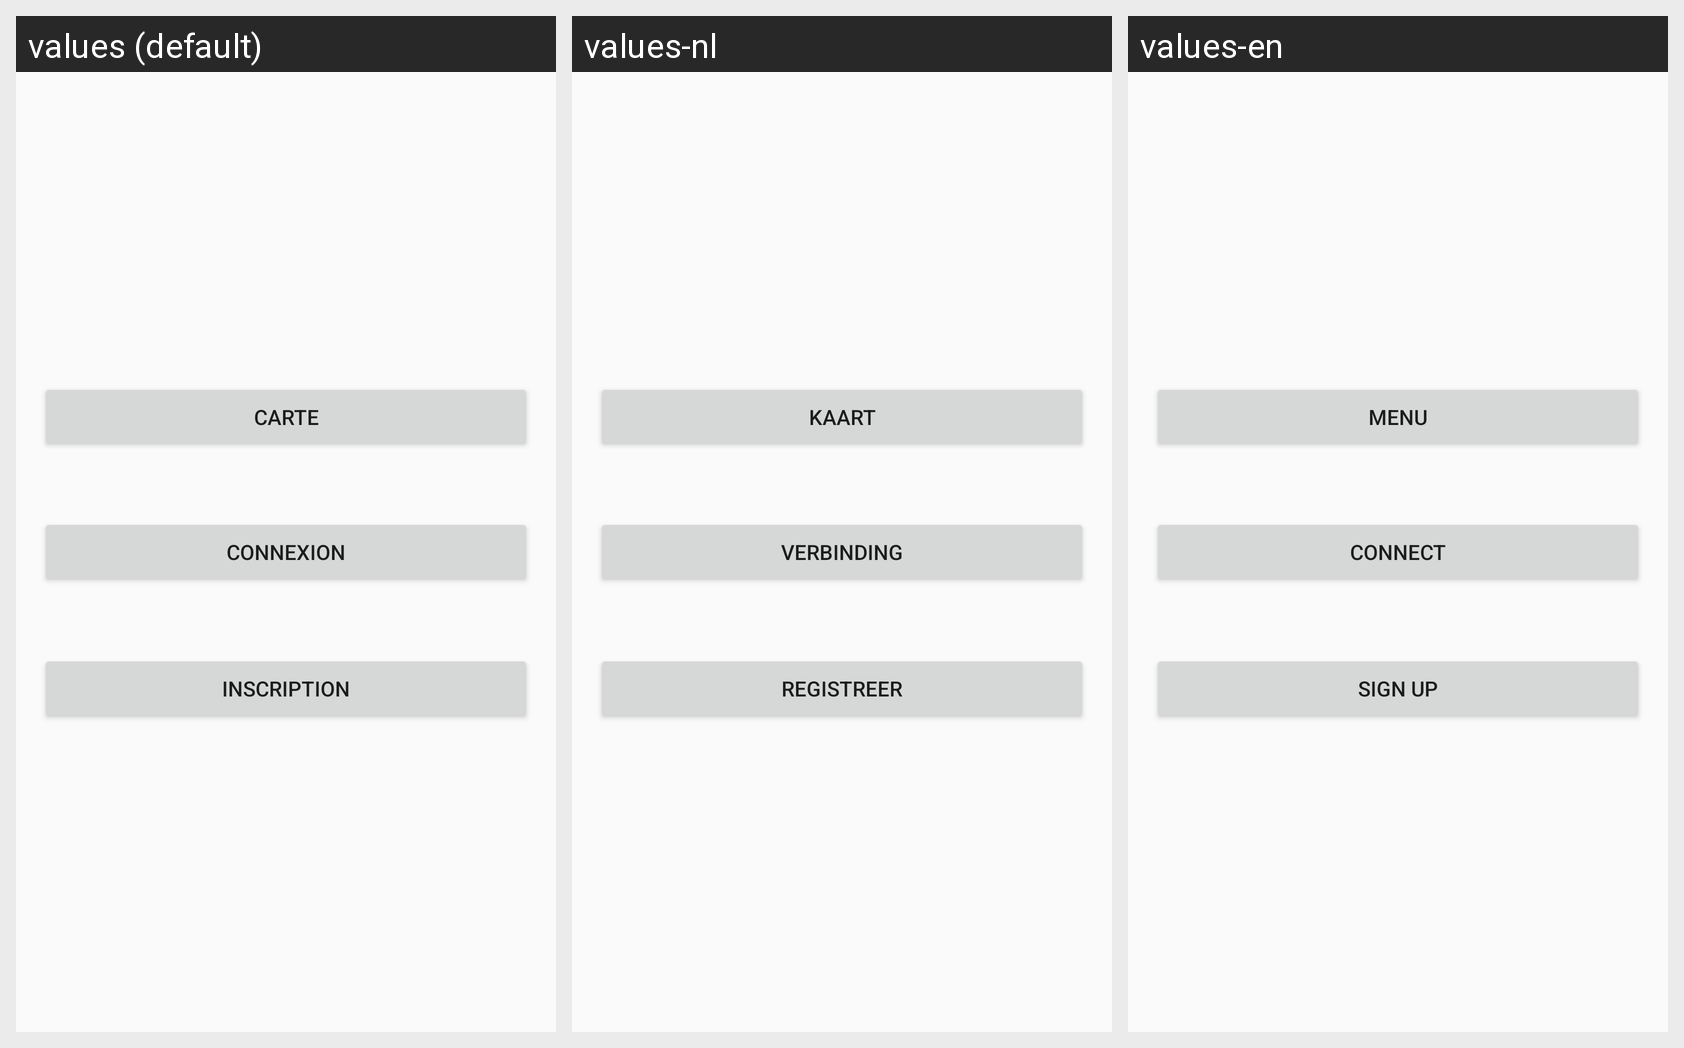

Translations of the strings shown on this Android screen, per locale in the grid:
Android screen res/layout/activity_main.xml rendered under 3 locales, left to right: values (default), values-nl, values-en. Device: Nexus 5 (rendered at 1080×1920; each locale shown at half size, 540×960, under a caption strip naming it); theme AppTheme.
Strings drawn on this screen, with the default value and each locale's value (text and hints the layout hard-codes, and strings that could not be matched under every locale, appear in the picture but are not listed):

menu_button
  values: Carte
  values-nl: Kaart
  values-en: Menu

login_button
  values: Connexion
  values-nl: Verbinding
  values-en: Connect

register_button
  values: Inscription
  values-nl: Registreer
  values-en: Sign up
